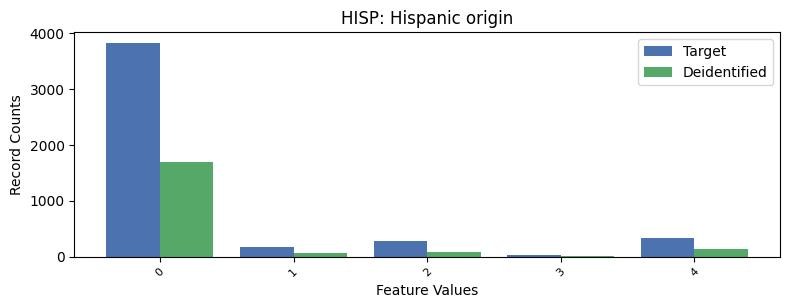

The table this chart was drawn from, first rows:
, HISP, count_target, count_deidentified
0, 0, 3831, 1699
1, 4, 328, 130
2, 2, 288, 91
3, 1, 166, 70
4, 3, 21, 9
